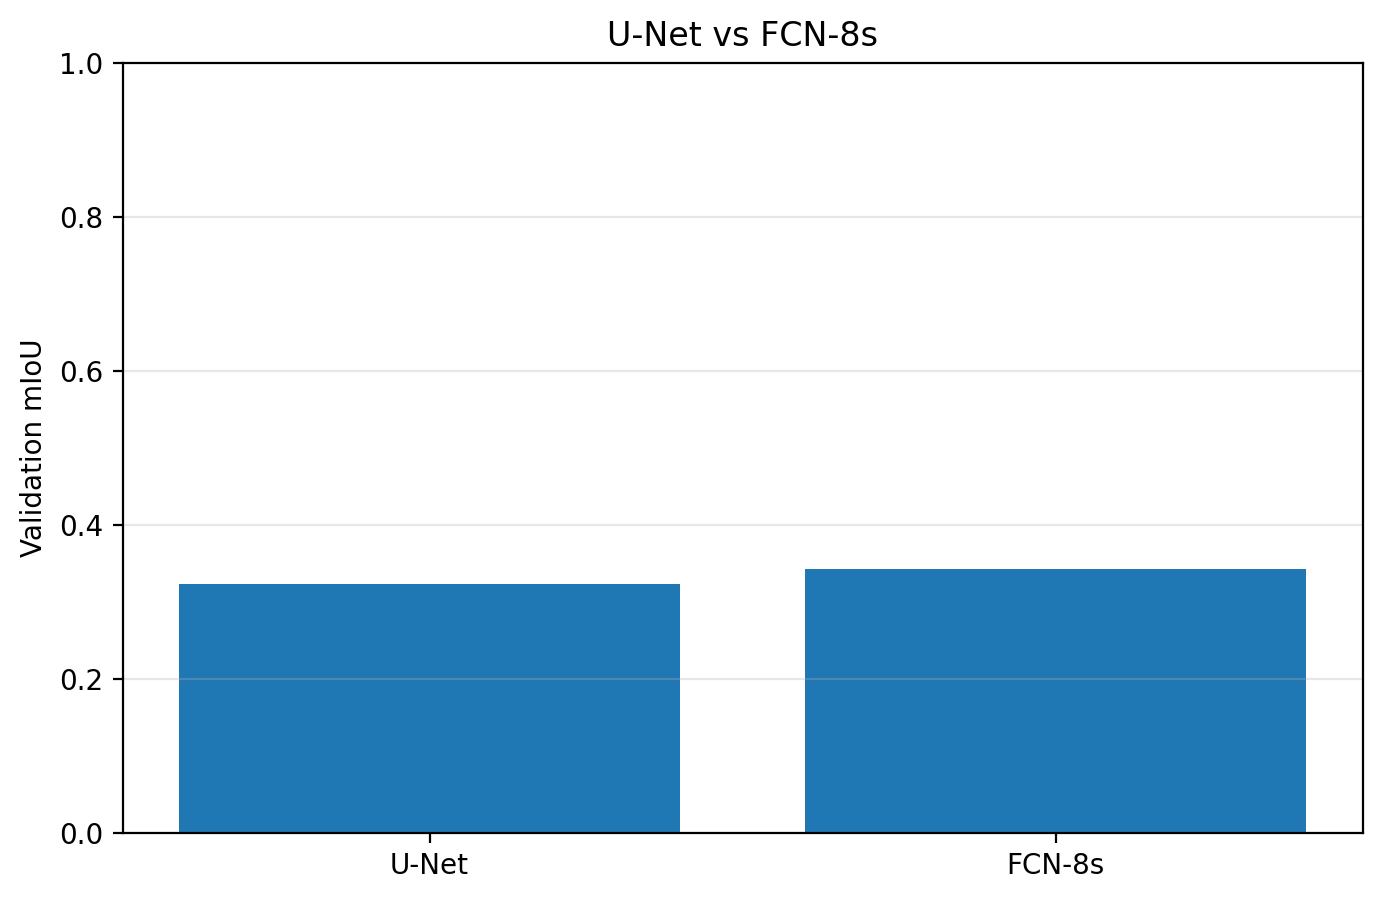

The file beside this chart, header and first rows:
Model, Best Epoch, Overall Accuracy, Mean IoU, Mean F1, Parameters
U-Net, 7, 0.6893, 0.323, 0.4257, 1964038
FCN-8s, 4, 0.6925, 0.3419, 0.4464, 1071218
